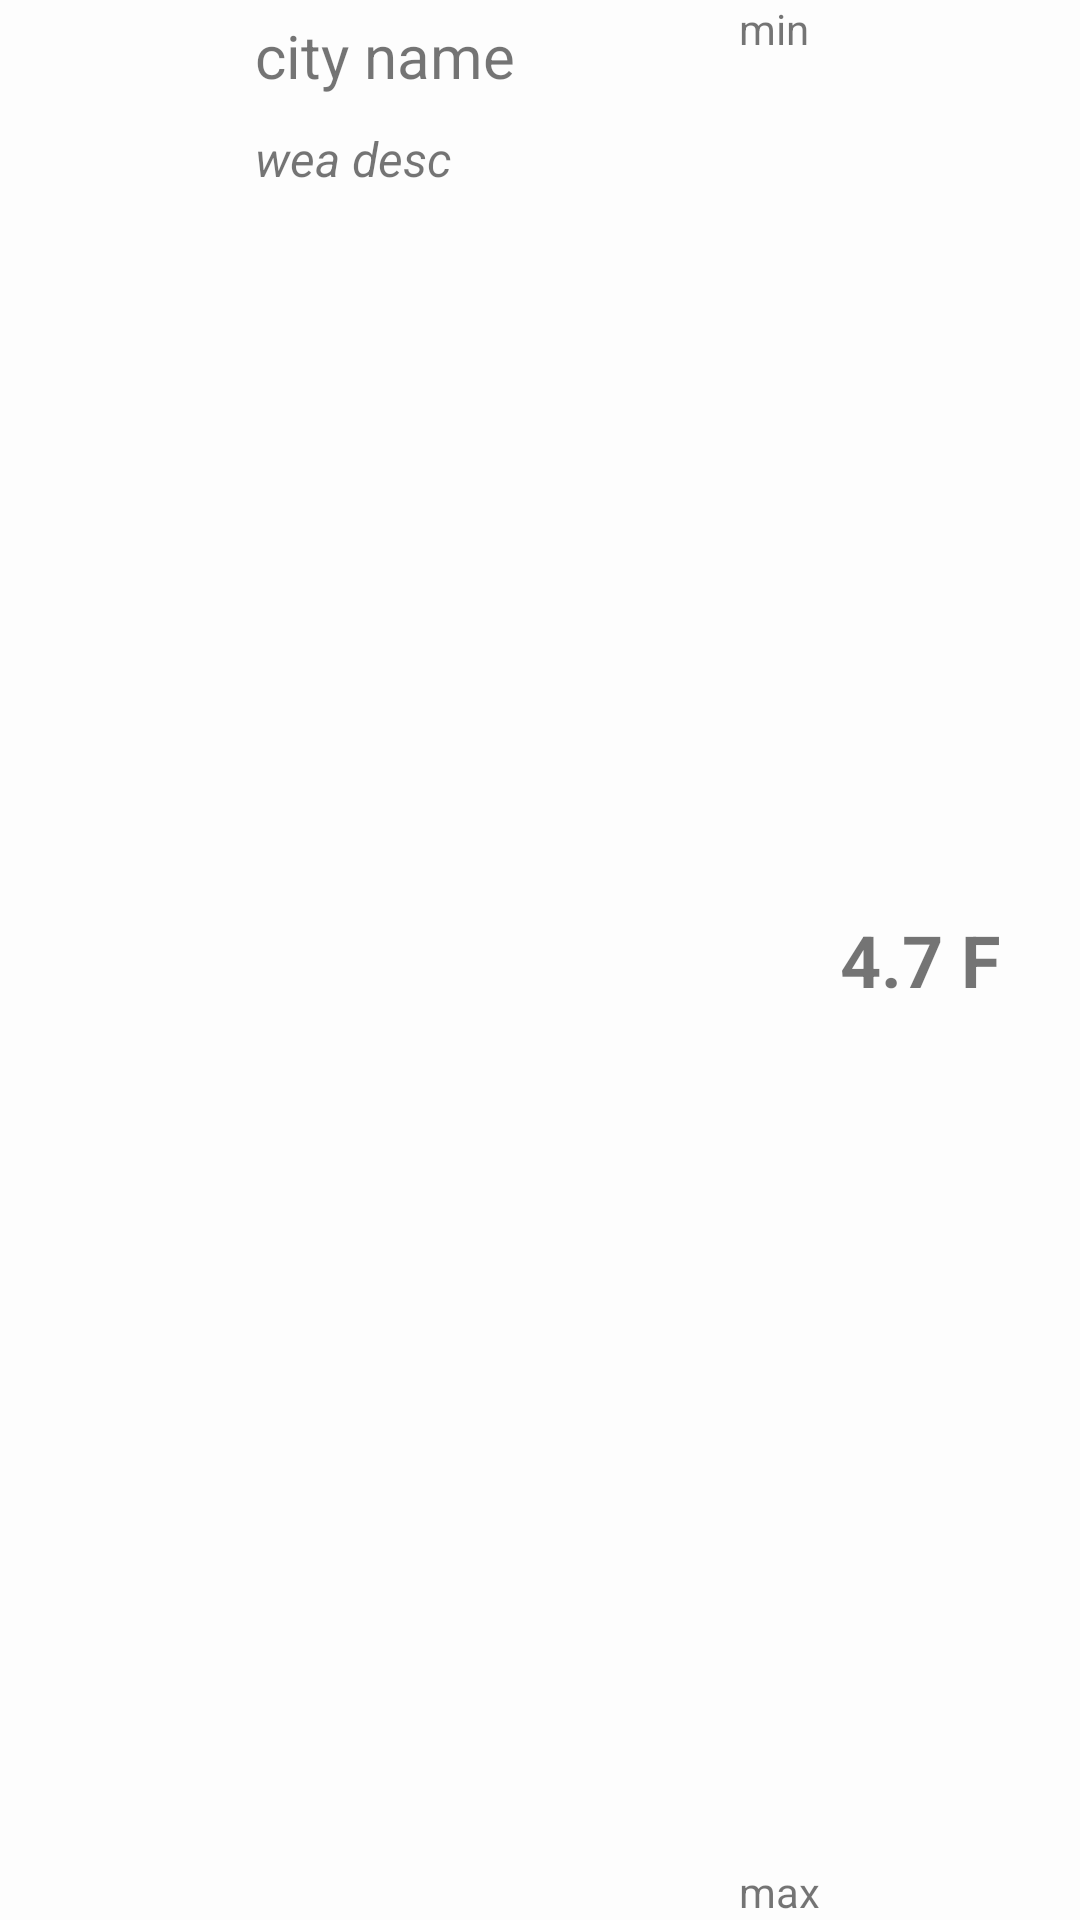

Write the Android layout XML for this screen, with the resource values it uses.
<!-- AndroidManifest.xml: application theme AppTheme -->
<!-- res/layout/saved_city_list_item.xml -->
<?xml version="1.0" encoding="utf-8"?>
<LinearLayout xmlns:android="http://schemas.android.com/apk/res/android"
              android:orientation="horizontal"
              android:layout_width="match_parent"
              android:background="@color/dim"
              android:layout_height="68dp">


        <ImageView android:id="@+id/cityImg"
                   android:layout_width="0dp"
                   android:layout_weight="1"
                   android:layout_height="68dp"/>

        <LinearLayout android:layout_width="0dp"
                      android:layout_weight="2"
                      android:layout_height="wrap_content"
                      android:orientation="vertical">
            <TextView android:id="@+id/cityName"
                      android:layout_width="match_parent"
                      android:padding="5dp"
                      android:text="city name"
                      android:textSize="20sp"
                      android:layout_height="wrap_content"/>

            <TextView android:id="@+id/cityDesc"
                      android:layout_width="match_parent"
                      android:textStyle="italic"
                      android:padding="5dp"
                      android:text="wea desc"
                      android:textSize="16sp"
                      android:layout_height="wrap_content"/>
        </LinearLayout>

        <RelativeLayout android:layout_width="0dp"
                      android:layout_weight="0.5"
                      android:orientation="vertical"
                        android:layout_gravity="center"
                        android:gravity="center"
                      android:layout_height="wrap_content">

            <TextView android:id="@+id/minTemp"
                      android:layout_width="wrap_content"
                      android:layout_height="wrap_content"
                      android:text="min"/>

            <TextView android:id="@+id/maxTemp"
                      android:layout_alignParentBottom="true"
                      android:layout_width="wrap_content"
                      android:layout_height="wrap_content"
                      android:text="max"/>

        </RelativeLayout>


        <TextView android:id="@+id/cityTemp"
                  android:layout_width="0dp"
                  android:layout_gravity="center"
                  android:layout_weight="1"
                  android:textSize="24sp"
                  android:textStyle="bold"
                  android:text="4.7 F"
                  android:layout_height="wrap_content"/>

</LinearLayout>
<!-- resources referenced by this layout -->
<resources>
  <color name="dim">#bbffffff</color>
  <style name="AppTheme" parent="Theme.AppCompat.Light.DarkActionBar">
          
          <item name="colorPrimary">@color/colorPrimary</item>
          <item name="colorPrimaryDark">@color/colorPrimaryDark</item>
          <item name="colorAccent">@color/colorAccent</item>
      </style>
  <color name="colorPrimary">#008577</color>
  <color name="colorPrimaryDark">#00574B</color>
  <color name="colorAccent">#D81B60</color>
</resources>
